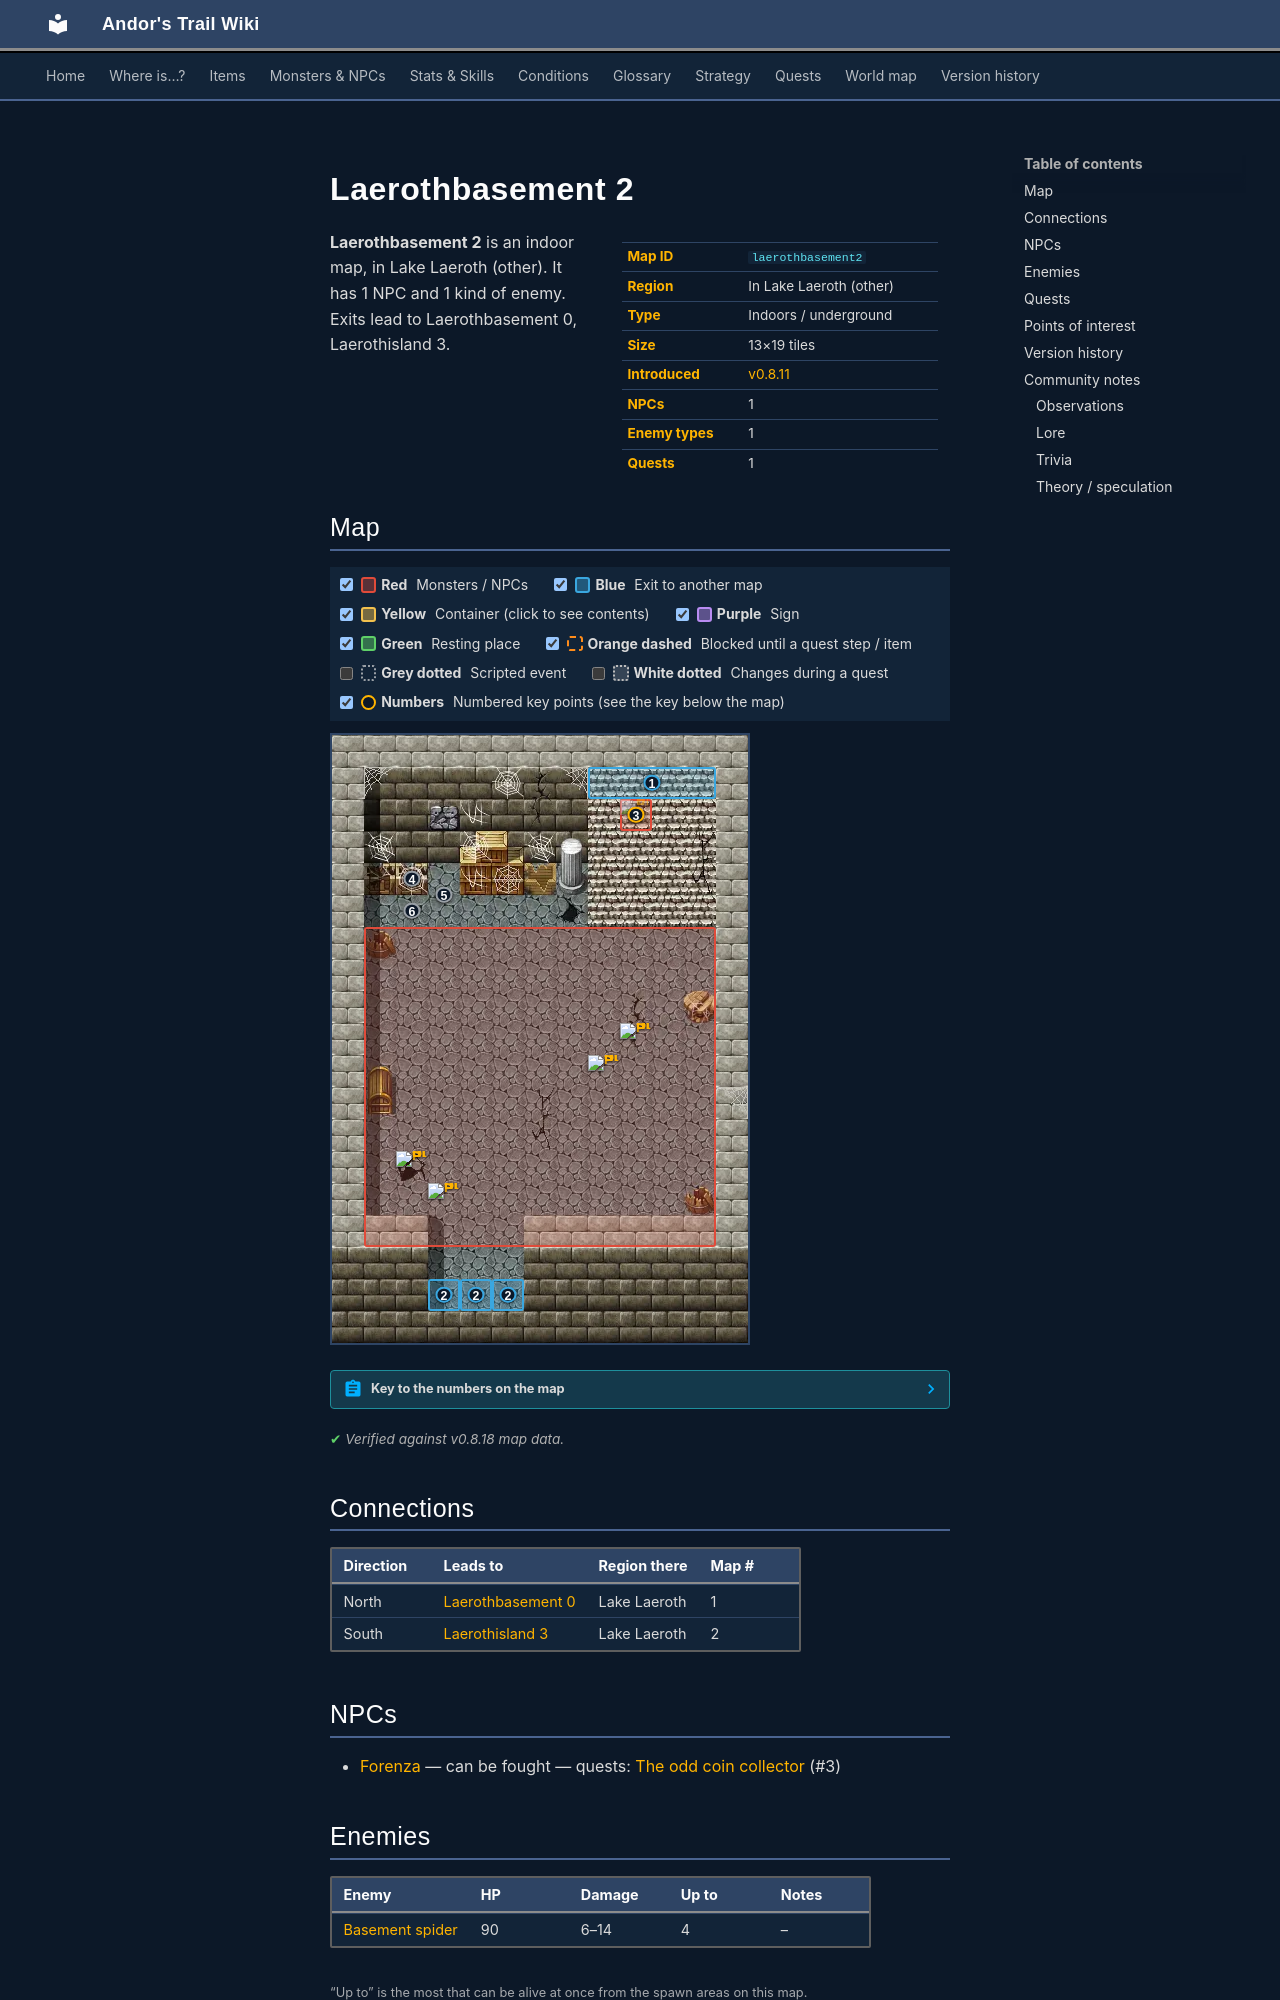

repository: asdfghjkl628/Andor-s-Trail-Wikiiii · page: maps/laerothbasement2/index.html · generator: mkdocs

---
description: "Laerothbasement 2 is an indoor location in Andor's Trail, in Lake Laeroth (other). NPCs: Forenza. Enemies: Basement spider. Exits to Laerothbasement 0, Laerothisland 3."
---

# Laerothbasement 2

<div class="infobox" markdown>

| | |
|---|---|
| **Map ID** | `laerothbasement2` |
| **Region** | In Lake Laeroth (other) |
| **Type** | Indoors / underground |
| **Size** | 13×19 tiles |
| **Introduced** | [v0.8.11](../versions/0.8.11.md) |
| **NPCs** | 1 |
| **Enemy types** | 1 |
| **Quests** | 1 |

</div>

**Laerothbasement 2** is an indoor map, in Lake Laeroth (other). It has 1 NPC and 1 kind of enemy. Exits lead to Laerothbasement 0, Laerothisland 3.
